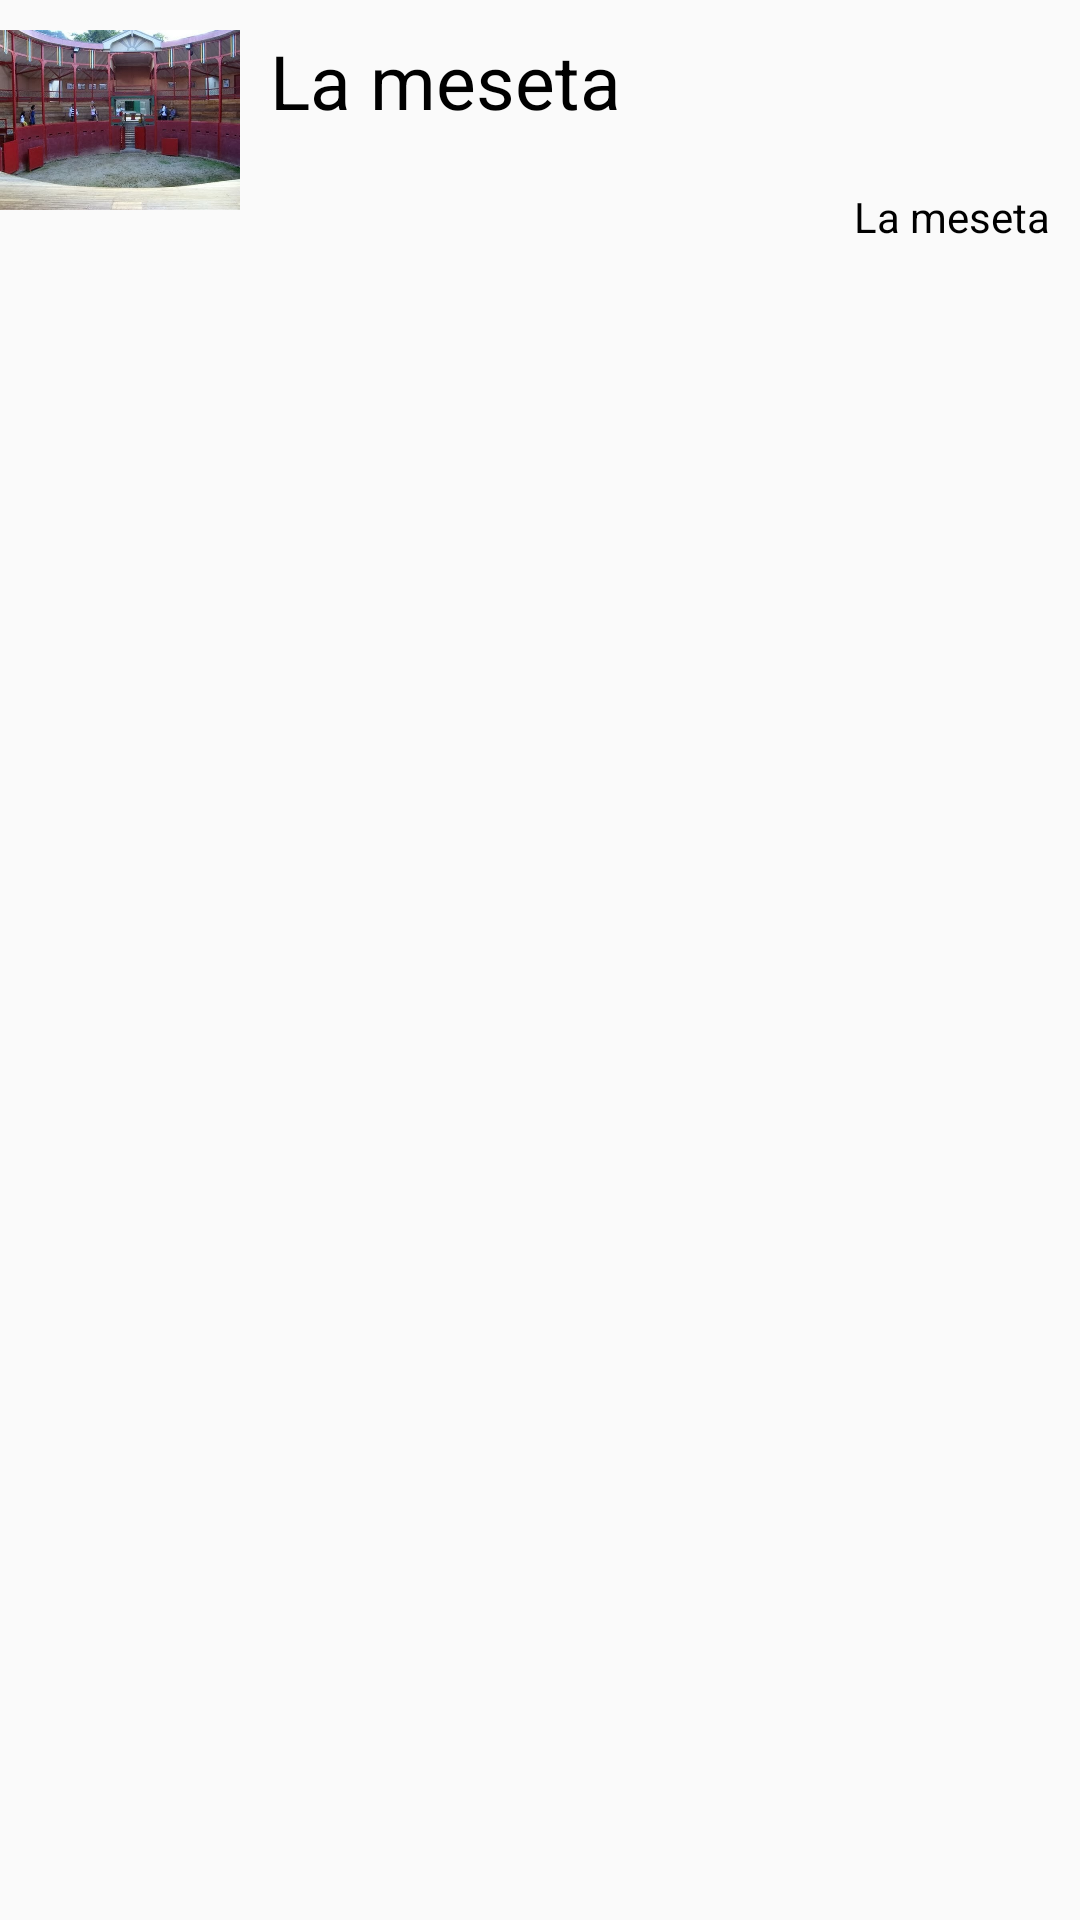

Android layout source for this screen:
<!-- AndroidManifest.xml: application theme AppTheme -->
<!-- res/layout/listview_item.xml -->
<?xml version="1.0" encoding="utf-8"?>
<LinearLayout xmlns:android="http://schemas.android.com/apk/res/android"
    android:orientation="horizontal" android:layout_width="match_parent"
    android:layout_height="90dp">

    <ImageView
        android:layout_width="80dp"
        android:layout_height="80dp"
        android:src="@drawable/tb5"
        android:id="@+id/iFoto"/>
    <LinearLayout
        android:layout_width="match_parent"
        android:layout_height="match_parent"
        android:orientation="vertical"
        android:layout_margin="10dp">

        <TextView
            android:layout_width="match_parent"
            android:layout_height="wrap_content"
            android:text="@string/sitiouno"
            android:textColor="@android:color/black"
            android:textSize="25sp"
            android:id="@+id/tNombre"/>
        <TextView
            android:layout_width="match_parent"
            android:layout_height="wrap_content"

            android:textColor="@android:color/black"
            android:id="@+id/tDescrip"
            />
        <TextView
            android:layout_width="match_parent"
            android:layout_height="wrap_content"
            android:text="@string/sitiouno"
            android:textColor="@android:color/black"
            android:textAlignment="textEnd"
            android:id="@+id/tPrecio"
            />


    </LinearLayout>

</LinearLayout>
<!-- resources referenced by this layout -->
<resources>
  <!-- drawable tb5: png bitmap (drawable, 362053 bytes) -->
  <string name="sitiouno">La meseta</string>
  <style name="AppTheme" parent="Theme.AppCompat.Light.DarkActionBar">
          
          <item name="colorPrimary">@color/green</item>
          <item name="colorPrimaryDark">@color/green</item>
          <item name="colorAccent">@color/black</item>
      </style>
  <item name="green" type="color">#008000</item>
  <item name="black" type="color">#000000</item>
</resources>
